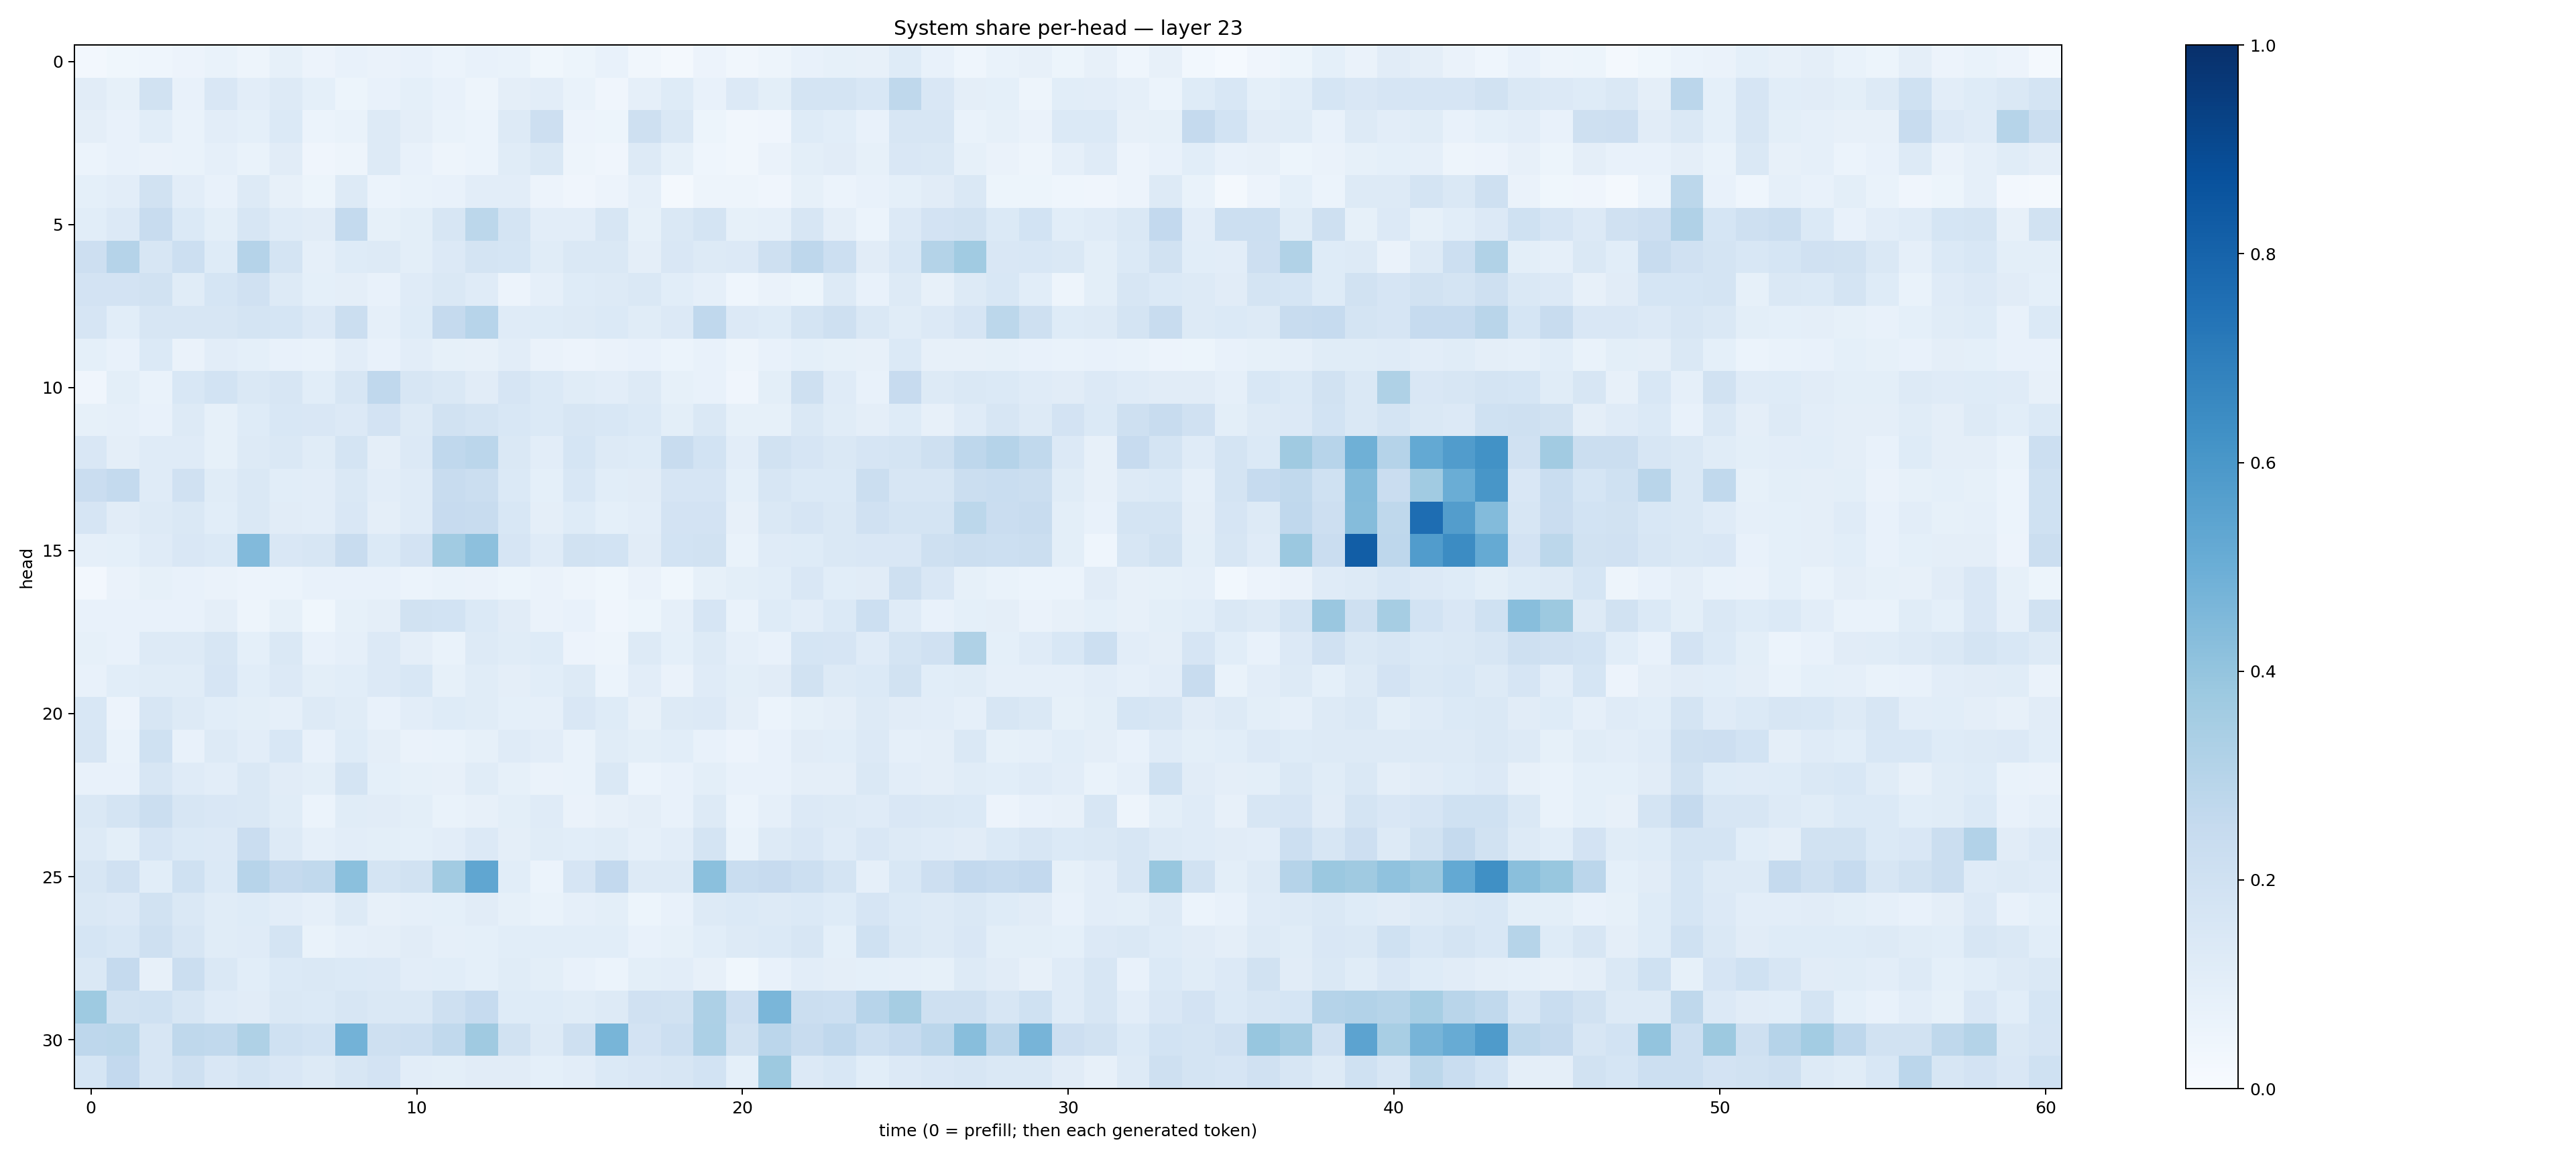

Source data for this figure (header and first rows):
0.025452629, 0.03840521, 0.04459917, 0.056689154, 0.06818298, 0.049100667, 0.084210366, 0.05570777, 0.07797694, 0.064752735, 0.076503, 0.0596952, 0.071588114, 0.06943256, 0.0373628, 0.054041605, 0.07103712, 0.031914752, 0.020127933, 0.054958563, 0.031920355, 0.047173347, 0.07642543, 0.08213628
0.11, 0.08254, 0.1915, 0.07253, 0.1501, 0.1032, 0.1273, 0.09277, 0.05275, 0.0759, 0.09301, 0.07588, 0.05037, 0.09545, 0.1024, 0.06684, 0.0415, 0.08793, 0.1223, 0.07102, 0.1343, 0.09873, 0.1731, 0.178
0.09394, 0.07092, 0.1075, 0.068, 0.1043, 0.09365, 0.1371, 0.0596, 0.07006, 0.1312, 0.09644, 0.06736, 0.06178, 0.1301, 0.2129, 0.05839, 0.05186, 0.2075, 0.141, 0.05438, 0.03209, 0.03954, 0.1236, 0.106
0.06046, 0.07251, 0.06489, 0.068, 0.08888, 0.06773, 0.1133, 0.04185, 0.04691, 0.1258, 0.07738, 0.05044, 0.06071, 0.1142, 0.1421, 0.04944, 0.0423, 0.1301, 0.08343, 0.04531, 0.0339, 0.06326, 0.0987, 0.1116
0.09332, 0.1054, 0.1937, 0.1032, 0.07623, 0.1271, 0.07913, 0.05322, 0.1283, 0.06229, 0.06754, 0.0754, 0.1047, 0.103, 0.05666, 0.04061, 0.05833, 0.08702, 0.02312, 0.04956, 0.04703, 0.04164, 0.08436, 0.06078
0.1062, 0.1365, 0.2352, 0.1389, 0.1013, 0.1606, 0.1201, 0.1108, 0.2564, 0.08579, 0.1013, 0.1617, 0.2775, 0.1756, 0.1048, 0.1049, 0.1583, 0.08266, 0.1439, 0.1781, 0.0829, 0.08795, 0.1626, 0.0947
0.2124, 0.3033, 0.1604, 0.2156, 0.1241, 0.3035, 0.1762, 0.08876, 0.1219, 0.1295, 0.09916, 0.136, 0.1722, 0.1682, 0.1171, 0.145, 0.147, 0.09438, 0.152, 0.1265, 0.1332, 0.2105, 0.2735, 0.2167
0.1806, 0.183, 0.1884, 0.1149, 0.1706, 0.1958, 0.1255, 0.08992, 0.09539, 0.07214, 0.1209, 0.1474, 0.1197, 0.05787, 0.0882, 0.122, 0.127, 0.1478, 0.1078, 0.08645, 0.04678, 0.06267, 0.05349, 0.1277
0.1679, 0.1087, 0.161, 0.157, 0.1593, 0.1735, 0.1681, 0.1358, 0.2215, 0.08949, 0.123, 0.2537, 0.295, 0.1186, 0.124, 0.1273, 0.1382, 0.1149, 0.1344, 0.2661, 0.1366, 0.1233, 0.1744, 0.2095
0.09318, 0.07261, 0.1399, 0.0656, 0.1032, 0.09242, 0.07098, 0.06899, 0.1042, 0.0739, 0.1053, 0.0852, 0.08105, 0.1018, 0.06608, 0.0569, 0.06522, 0.07182, 0.06032, 0.07566, 0.04917, 0.07742, 0.09223, 0.08502
0.04149, 0.09823, 0.06685, 0.1539, 0.1873, 0.1433, 0.1597, 0.1055, 0.1576, 0.2674, 0.158, 0.1436, 0.1099, 0.165, 0.139, 0.1151, 0.1042, 0.1309, 0.08494, 0.07364, 0.04114, 0.09833, 0.2072, 0.1201
0.08405, 0.08655, 0.07296, 0.1302, 0.08552, 0.1234, 0.1527, 0.1491, 0.1351, 0.1812, 0.1325, 0.1911, 0.1762, 0.1541, 0.1378, 0.1634, 0.1554, 0.1389, 0.09993, 0.1481, 0.08249, 0.08528, 0.1408, 0.1134
0.1487, 0.0958, 0.1206, 0.1201, 0.08569, 0.1257, 0.1447, 0.1133, 0.1735, 0.09575, 0.1332, 0.2674, 0.2814, 0.145, 0.1045, 0.1699, 0.1318, 0.1213, 0.2344, 0.1873, 0.1025, 0.1934, 0.1657, 0.1476
0.2294, 0.2556, 0.1197, 0.1974, 0.1151, 0.1466, 0.1078, 0.103, 0.1451, 0.104, 0.1185, 0.2422, 0.2236, 0.1399, 0.09345, 0.1556, 0.1075, 0.1102, 0.1643, 0.1663, 0.09058, 0.1635, 0.1373, 0.1369
0.1653, 0.113, 0.1309, 0.1457, 0.1088, 0.1453, 0.1114, 0.1052, 0.1523, 0.09463, 0.1182, 0.2433, 0.2369, 0.1526, 0.0947, 0.1236, 0.09276, 0.1028, 0.1823, 0.1799, 0.08119, 0.1445, 0.1677, 0.1475
0.08612, 0.08989, 0.1179, 0.1491, 0.1399, 0.4433, 0.1505, 0.1627, 0.2378, 0.1391, 0.1831, 0.3651, 0.4141, 0.1654, 0.1191, 0.1951, 0.1842, 0.1101, 0.1838, 0.1927, 0.06755, 0.1211, 0.1242, 0.1437
0.02477, 0.06457, 0.0843, 0.07164, 0.06357, 0.05633, 0.0599, 0.07178, 0.0726, 0.0739, 0.05955, 0.06833, 0.06259, 0.052, 0.06495, 0.05018, 0.03884, 0.064, 0.0365, 0.08265, 0.09844, 0.1083, 0.1513, 0.1072
0.0741, 0.07652, 0.07742, 0.07607, 0.09615, 0.04757, 0.085, 0.03824, 0.08581, 0.09553, 0.1896, 0.1866, 0.1386, 0.1123, 0.06313, 0.07697, 0.04294, 0.05274, 0.08741, 0.1643, 0.06812, 0.1243, 0.1033, 0.1385
0.08577, 0.07315, 0.1323, 0.1308, 0.1572, 0.0907, 0.1465, 0.07724, 0.08696, 0.1363, 0.09676, 0.06835, 0.1292, 0.1151, 0.1246, 0.0567, 0.05021, 0.1274, 0.09076, 0.1291, 0.08926, 0.07302, 0.1688, 0.1644
0.0707, 0.1077, 0.1138, 0.1137, 0.1677, 0.1056, 0.1328, 0.09964, 0.106, 0.136, 0.1541, 0.08428, 0.1141, 0.09579, 0.1094, 0.126, 0.05964, 0.1029, 0.06325, 0.1176, 0.1003, 0.112, 0.1876, 0.1306
0.1554, 0.0572, 0.1631, 0.1281, 0.1091, 0.09917, 0.08658, 0.1293, 0.1169, 0.07256, 0.1017, 0.124, 0.116, 0.09313, 0.08877, 0.1499, 0.1249, 0.07845, 0.1261, 0.1348, 0.09624, 0.06213, 0.0847, 0.09653
0.1594, 0.06777, 0.2015, 0.07509, 0.1274, 0.1053, 0.155, 0.07696, 0.1229, 0.09455, 0.06514, 0.06759, 0.08391, 0.1173, 0.1031, 0.06823, 0.117, 0.1001, 0.1066, 0.07671, 0.05703, 0.0742, 0.1111, 0.1073
0.07762, 0.07787, 0.1581, 0.1178, 0.1039, 0.1457, 0.1121, 0.1011, 0.1777, 0.09141, 0.08351, 0.08022, 0.116, 0.08302, 0.06562, 0.06989, 0.1408, 0.05975, 0.07497, 0.09808, 0.07585, 0.07442, 0.09575, 0.0947
0.1451, 0.1775, 0.2206, 0.1634, 0.1499, 0.1436, 0.114, 0.06098, 0.1135, 0.111, 0.09919, 0.06706, 0.08082, 0.1008, 0.1173, 0.06348, 0.07928, 0.09502, 0.07308, 0.1274, 0.06173, 0.08664, 0.1329, 0.1313
0.1324, 0.09996, 0.1642, 0.1382, 0.1336, 0.2275, 0.1304, 0.08767, 0.1024, 0.1011, 0.09017, 0.1042, 0.135, 0.09703, 0.1144, 0.1071, 0.1151, 0.08929, 0.103, 0.1789, 0.06874, 0.1309, 0.1514, 0.1195
0.1627, 0.1989, 0.1066, 0.1998, 0.1379, 0.2968, 0.2504, 0.2632, 0.4216, 0.1772, 0.1917, 0.3598, 0.5318, 0.1062, 0.06128, 0.1662, 0.2616, 0.1271, 0.1287, 0.4214, 0.2342, 0.2432, 0.2169, 0.1733
0.1466, 0.1341, 0.1906, 0.1481, 0.1165, 0.1247, 0.1035, 0.08902, 0.1254, 0.07858, 0.08829, 0.09076, 0.1132, 0.08576, 0.07028, 0.08623, 0.1005, 0.05329, 0.07561, 0.1269, 0.1389, 0.1296, 0.1383, 0.1247
0.1708, 0.1529, 0.2036, 0.1607, 0.1145, 0.1191, 0.1768, 0.06991, 0.08954, 0.09666, 0.1112, 0.08748, 0.09162, 0.1068, 0.1077, 0.1065, 0.1062, 0.07042, 0.08235, 0.1079, 0.1263, 0.1394, 0.1585, 0.09363
0.1445, 0.2537, 0.07975, 0.2196, 0.145, 0.1075, 0.1396, 0.1467, 0.1381, 0.1345, 0.1037, 0.1084, 0.09117, 0.117, 0.09923, 0.07288, 0.06204, 0.09934, 0.1025, 0.07981, 0.03862, 0.07725, 0.1046, 0.09429
0.3733, 0.1875, 0.2028, 0.1621, 0.121, 0.1107, 0.1457, 0.1403, 0.1575, 0.1444, 0.1464, 0.208, 0.247, 0.1239, 0.1228, 0.1171, 0.1265, 0.1958, 0.193, 0.3259, 0.2115, 0.4645, 0.2241, 0.2155
0.2761, 0.2799, 0.1617, 0.273, 0.2634, 0.3214, 0.2021, 0.1844, 0.4781, 0.2064, 0.2156, 0.2643, 0.3703, 0.1907, 0.1282, 0.2054, 0.4657, 0.182, 0.2181, 0.3282, 0.1951, 0.283, 0.2346, 0.2665
0.171, 0.258, 0.1576, 0.2078, 0.1506, 0.1771, 0.1499, 0.1316, 0.1571, 0.1808, 0.1044, 0.1011, 0.1098, 0.1115, 0.09199, 0.1022, 0.137, 0.1499, 0.163, 0.184, 0.09333, 0.3789, 0.1363, 0.1526
